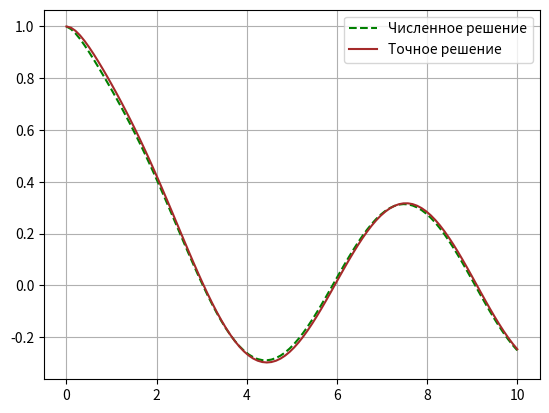

Here is the Python script that generated this plot:
import numpy as np
from matplotlib.pyplot import *
from matplotlib import pyplot as plt

global c0, c1
c0 = 1
c1 = 0

global a1,a2
a1 = 3
a2 = 2
def func(x):
    return np.cos(x) - c1*a1-c1*x*a2-c0*a2
def K(s,t):
    return a1+a2*(s-t)
def volterra_it(n,x,y):
    p=0
    phi=0*np.array(x)
    for i in range(n):
        k=0
        for j in range(i):
            k+=K(x[i],y[j])*func(y[i])
        phi[i]=-k*(x[-1]-x[1])/len(x)+func(x[i])
    while p<50:
        for i in range(n):
            k=0
            for j in range(i):
                k+=K(x[i],y[j])*phi[j]
            k*= (x[-1]-x[1])/len(x)
            phi[i]=-k+func(x[i])
        p+=1
    return phi

def volterra_test(n):
    a = 0
    b = 10
    x = np.linspace(a,b,n)
    y = np.linspace(a,b,n)
    u = 0*np.array(x)
    phi = volterra_it(n,x,y)
    for i in range(n):
        k=0
        for j in range(i):
            k += phi[j]*(x[i]-y[j])
        u[i] = c0+c1*x[i]+k*(x[-1]-x[1])/len(x)

    tochn = 0*np.array(x)
    for i in range(n):
            tochn[i] = -0.6*np.exp(-2*x[i])+1.5*np.exp(-x[i])+3*np.sin(x[i])/10+np.cos(x[i])/10
    fig, ax = plt.subplots()
    ax.plot(x,u,'--', label = 'Численное решение',color = 'green')
    ax.plot(x,tochn,label = 'Точное решение', color = 'brown') #точное реш
    ax.legend()
    ax.grid()
    plt.show()

volterra_test(100)